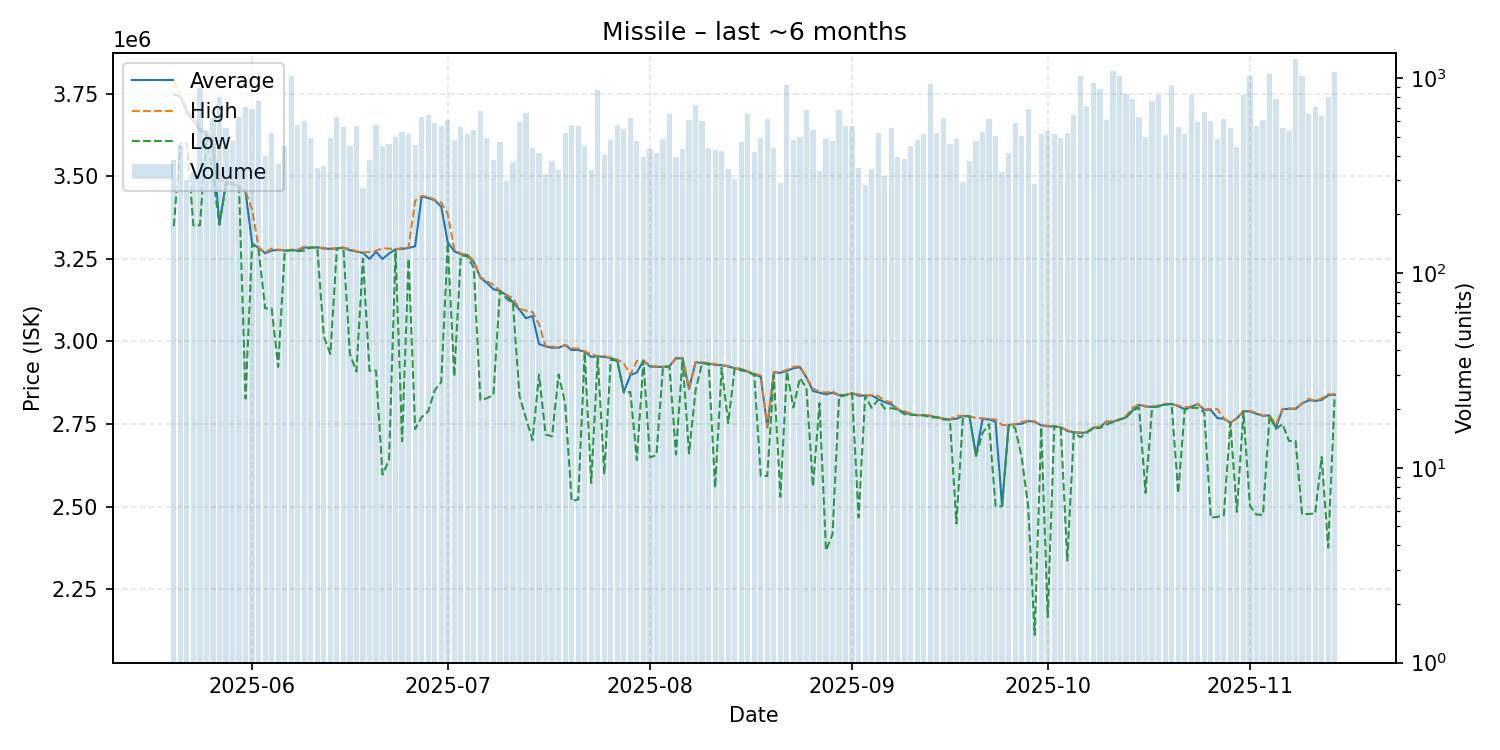

Data behind this chart, as committed beside it:
date, average, highest, lowest, order_count, volume
2025-05-20, 3746000, 3789000, 3349000, 97, 381
2025-05-21, 3742000, 3744000, 3600000, 99, 446
2025-05-22, 3693000, 3708500, 3600000, 80, 299
2025-05-23, 3666000, 3675000, 3351000, 86, 329
2025-05-24, 3639000, 3651000, 3351000, 131, 886
2025-05-25, 3626000, 3627000, 3618000, 111, 540
2025-05-26, 3589000, 3617000, 3500000, 145, 625
2025-05-27, 3354000, 3488000, 3353000, 105, 804
2025-05-28, 3483000, 3484000, 3476000, 83, 551
2025-05-29, 3478000, 3481000, 3476000, 103, 477
2025-05-30, 3467000, 3471000, 3466000, 100, 629
2025-05-31, 3453000, 3455000, 2827000, 150, 711
2025-06-01, 3297000, 3399000, 3294000, 130, 691
2025-06-02, 3283000, 3284000, 3278000, 122, 759
2025-06-03, 3267000, 3269000, 3100000, 88, 398
2025-06-04, 3275000, 3281000, 3100000, 128, 523
2025-06-05, 3277000, 3278000, 2923000, 105, 363
2025-06-06, 3275000, 3276000, 3273000, 112, 446
2025-06-07, 3277000, 3277000, 3276000, 151, 1029
2025-06-08, 3275000, 3278000, 3273000, 136, 571
2025-06-09, 3284000, 3287000, 3275000, 104, 605
2025-06-10, 3284000, 3284000, 3284000, 140, 495
2025-06-11, 3285000, 3285000, 3284000, 85, 347
2025-06-12, 3281000, 3283000, 3014000, 80, 353
2025-06-13, 3280000, 3281000, 2962000, 100, 490
2025-06-14, 3281000, 3282000, 3281000, 106, 633
2025-06-15, 3284000, 3284000, 3284000, 117, 561
2025-06-16, 3276000, 3280000, 2962000, 103, 447
2025-06-17, 3272000, 3273000, 2909000, 108, 565
2025-06-18, 3268000, 3269000, 3250000, 59, 272
2025-06-19, 3249500, 3271000, 2911000, 82, 380
2025-06-20, 3271000, 3274000, 2912000, 129, 573
2025-06-21, 3249500, 3282000, 2597000, 107, 450
2025-06-22, 3266000, 3281000, 2641000, 101, 461
2025-06-23, 3279000, 3279000, 3275000, 103, 498
2025-06-24, 3280000, 3283000, 2698000, 131, 527
2025-06-25, 3283000, 3284000, 3250000, 136, 515
2025-06-26, 3288000, 3426000, 2735000, 103, 453
2025-06-27, 3439000, 3440000, 2771000, 109, 628
2025-06-28, 3434000, 3439000, 2788000, 130, 647
2025-06-29, 3427000, 3428000, 2852000, 123, 589
2025-06-30, 3408000, 3420000, 2877000, 116, 565
2025-07-01, 3300000, 3386000, 3298000, 132, 611
2025-07-02, 3273000, 3279000, 2894000, 110, 480
2025-07-03, 3264000, 3266000, 3260000, 123, 561
2025-07-04, 3261000, 3263000, 3258000, 105, 518
2025-07-05, 3240000, 3244000, 3222000, 114, 539
2025-07-06, 3193000, 3195000, 2823000, 150, 677
2025-07-07, 3177000, 3183000, 2828000, 96, 491
2025-07-08, 3158000, 3171000, 2838000, 86, 381
2025-07-09, 3153000, 3154000, 3152000, 82, 472
2025-07-10, 3140000, 3141000, 3130000, 73, 297
2025-07-11, 3118000, 3131000, 3114000, 89, 372
2025-07-12, 3096000, 3099000, 2835000, 122, 596
2025-07-13, 3070000, 3093000, 2767000, 109, 665
2025-07-14, 3077000, 3089000, 2701000, 77, 435
2025-07-15, 2992000, 3052000, 2900000, 86, 410
2025-07-16, 2985000, 2986000, 2718000, 79, 321
2025-07-17, 2981000, 2985000, 2713000, 76, 376
2025-07-18, 2981000, 2981000, 2900000, 55, 338
... 119 more rows
